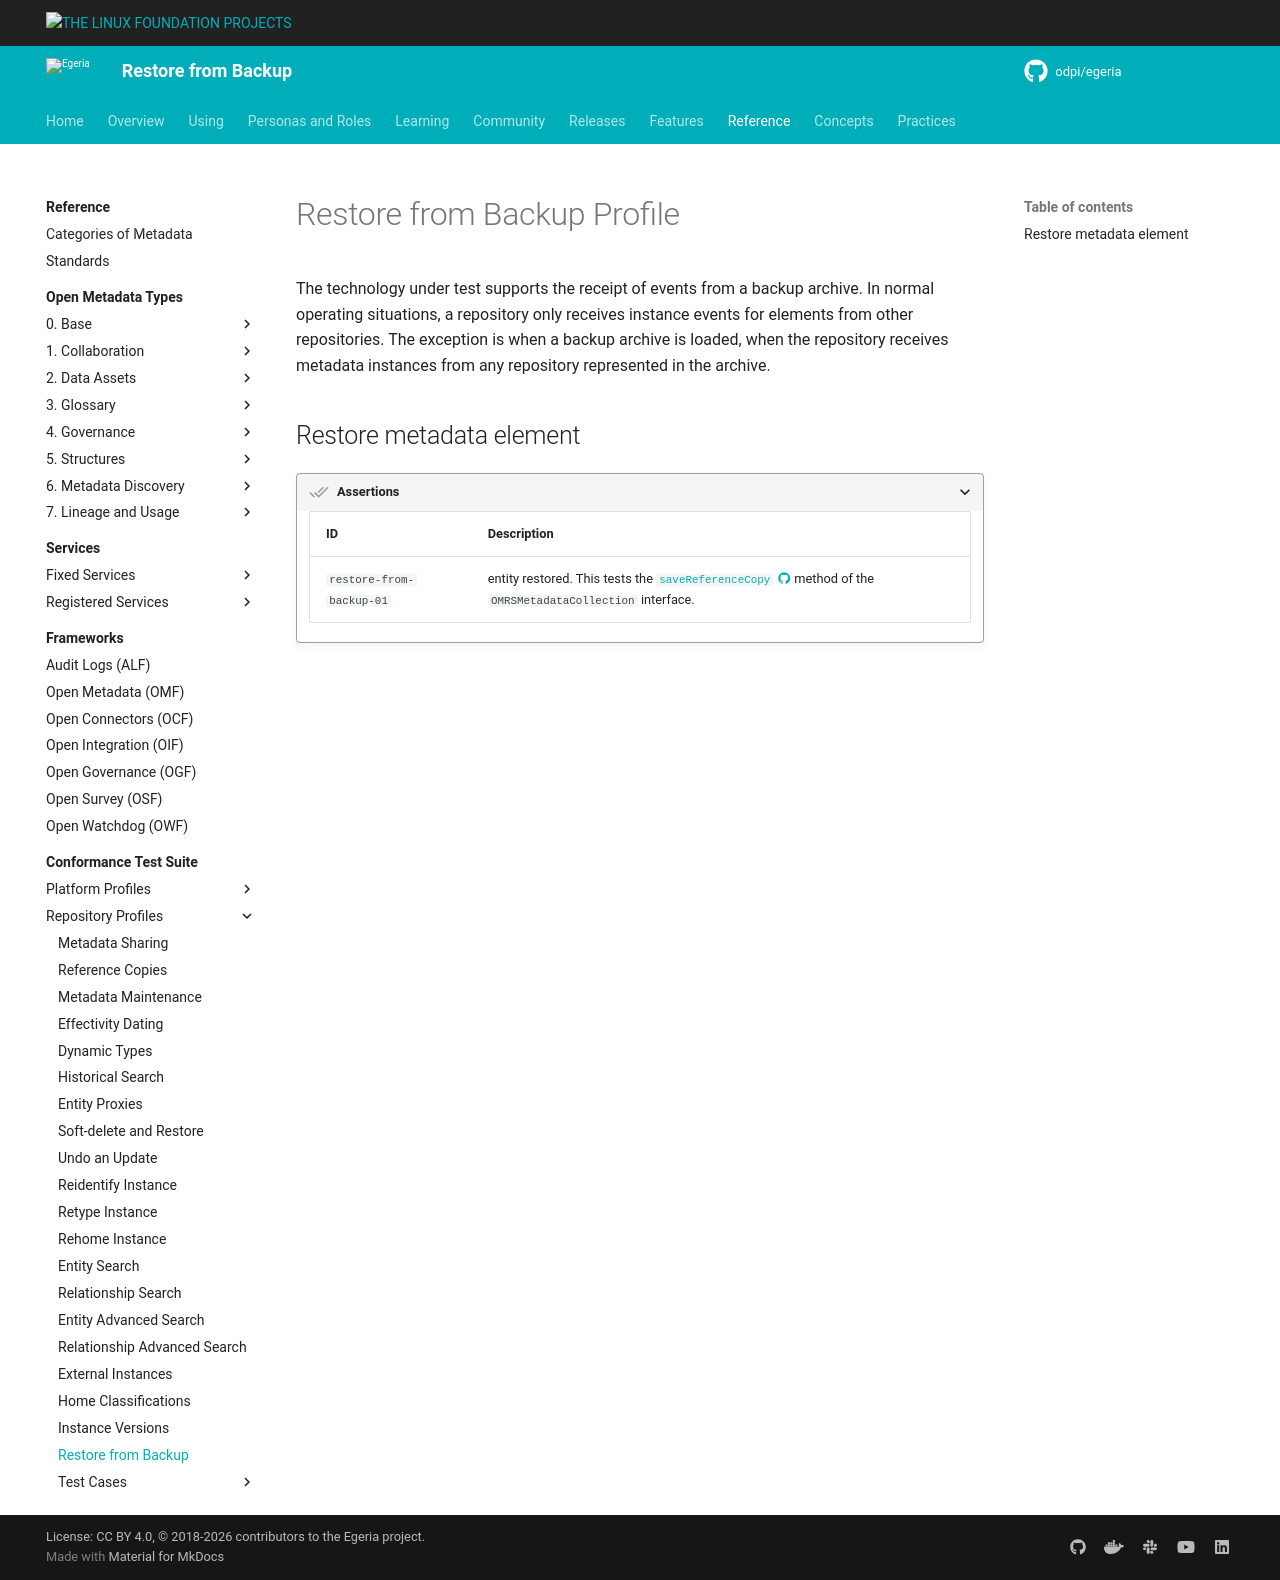

repository: odpi/egeria-docs · page: guides/cts/repository-workbench/profiles/restore-from-backup/index.html · generator: mkdocs

<!-- SPDX-License-Identifier: CC-BY-4.0 -->
<!-- Copyright Contributors to the Egeria project. -->

# Restore from Backup Profile

The technology under test supports the receipt of events from a backup archive.  In normal operating situations, a repository only receives instance events for elements from other repositories.  The exception is when a backup archive is loaded, when the repository receives metadata instances from any repository represented in the archive.

## Restore metadata element

???+ assertion "Assertions"
    | ID | Description |
    |---|---|
    | `restore-from-backup-01` | entity restored. This tests the [`saveReferenceCopy` :material-github:](https://github.com/odpi/egeria/blob/main/open-metadata-implementation/repository-services/repository-services-apis/src/main/java/org/odpi/openmetadata/repositoryservices/connectors/stores/metadatacollectionstore/OMRSMetadataCollection.java){ target=gh } method of the `OMRSMetadataCollection` interface. | 
